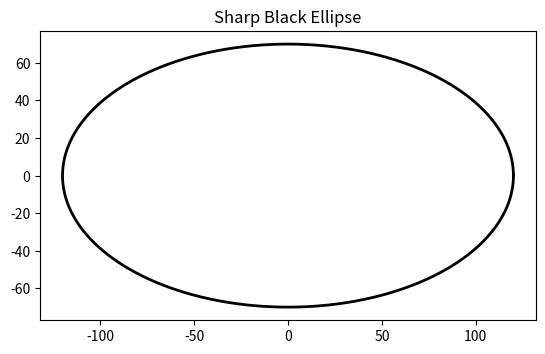

Here is the Python script that generated this plot:
import matplotlib.pyplot as plt
import numpy as np

def draw_black_ellipse(rx, ry, xc, yc):
    # Generate 2000 points for sharpness
    t = np.linspace(0, 2*np.pi, 2000)  
    x = xc + rx * np.cos(t)
    y = yc + ry * np.sin(t)

    # Plot with sharp black line
    plt.plot(x, y, 'k-', linewidth=2)   # 'k-' means black solid line
    plt.title("Sharp Black Ellipse")
    plt.gca().set_aspect('equal', adjustable='box')
    plt.show()

# Example usage
draw_black_ellipse(120, 70, 0, 0)

